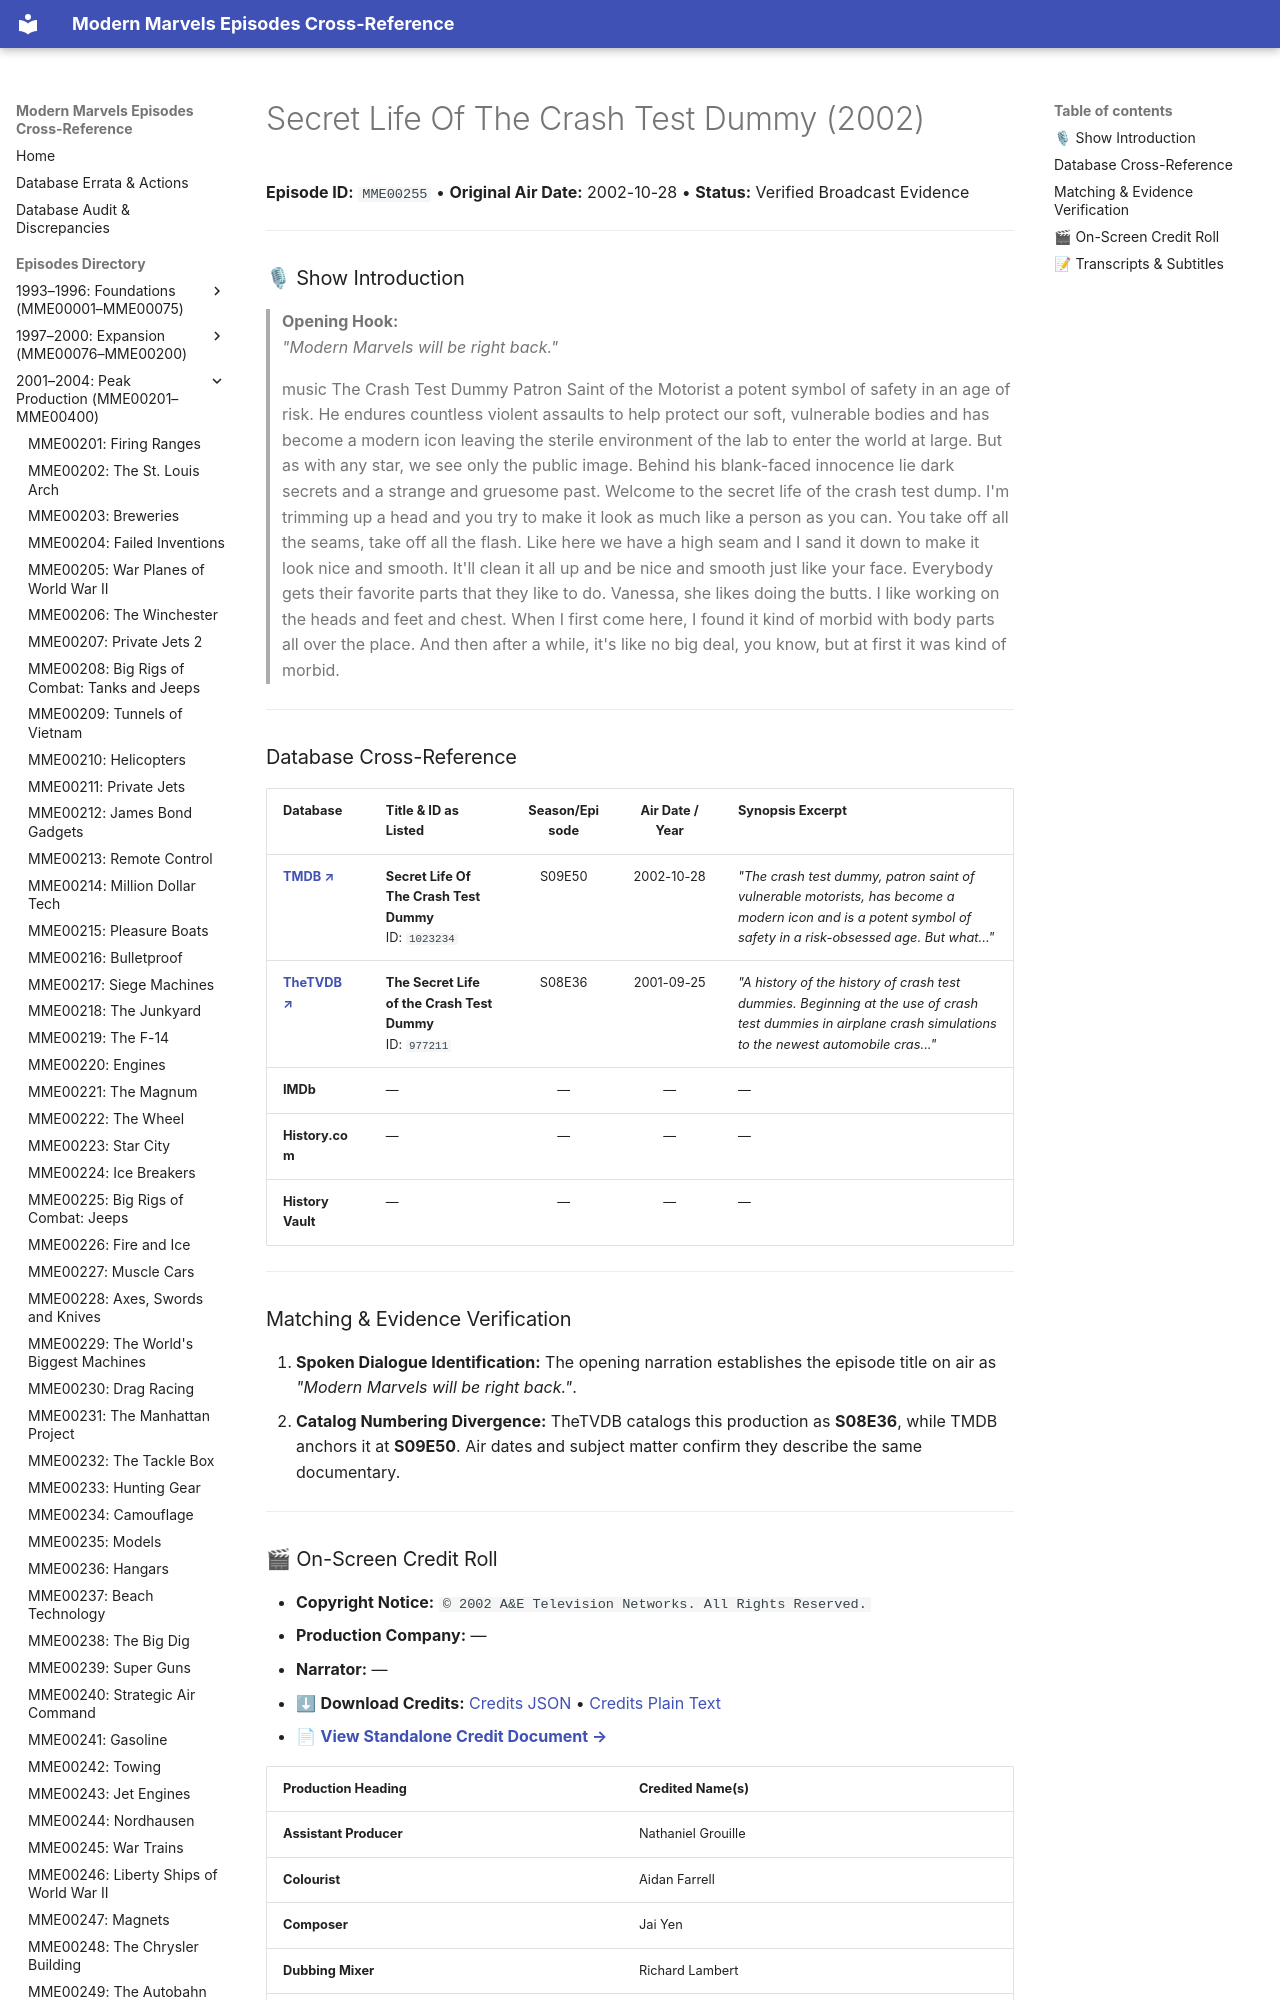

repository: ModernMarvelsFan/ModernMarvels · page: episodes/MME00255/index.html · generator: mkdocs

# Secret Life Of The Crash Test Dummy (2002)

**Episode ID:** `MME00255` • **Original Air Date:** 2002-10-28 • **Status:** Verified Broadcast Evidence

---

### 🎙 Show Introduction

> **Opening Hook:**  
> *"Modern Marvels will be right back."*
